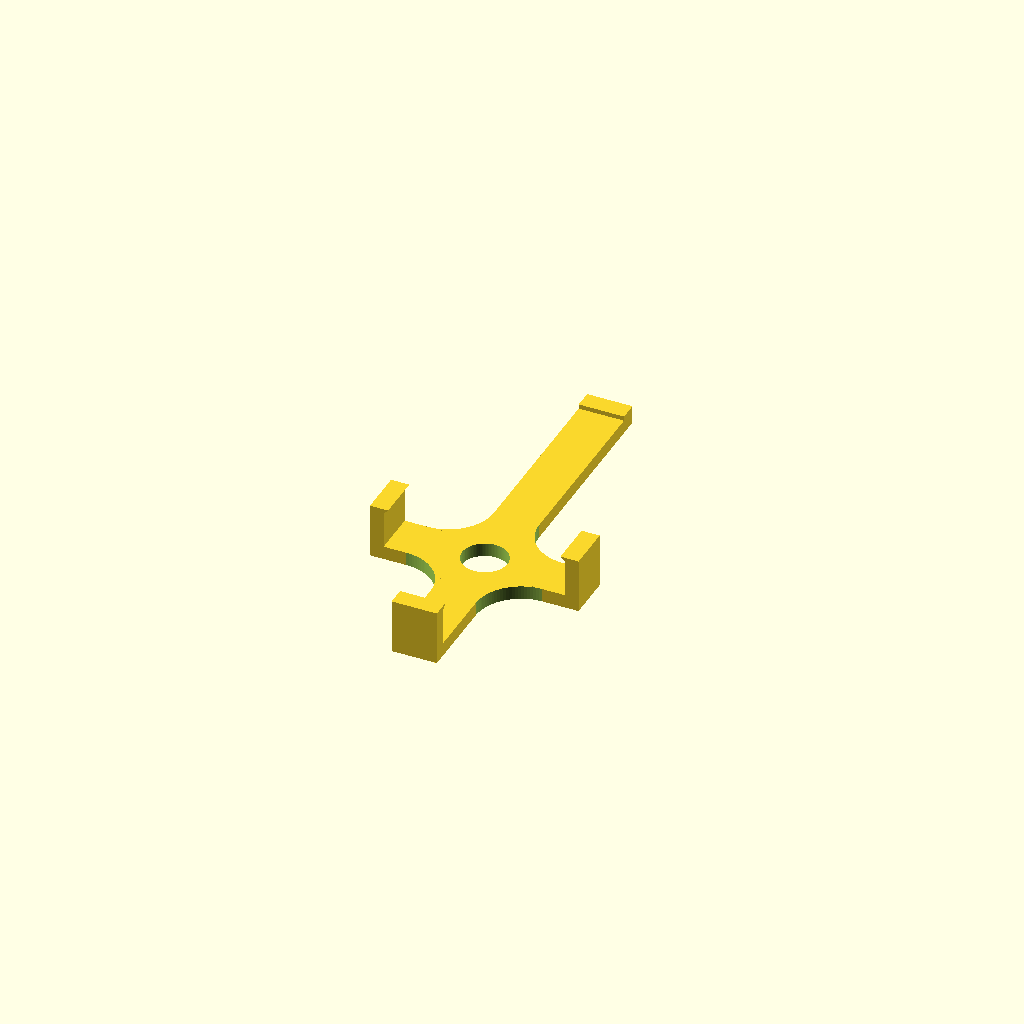
Cell 1: rendered with the file's own defaults.
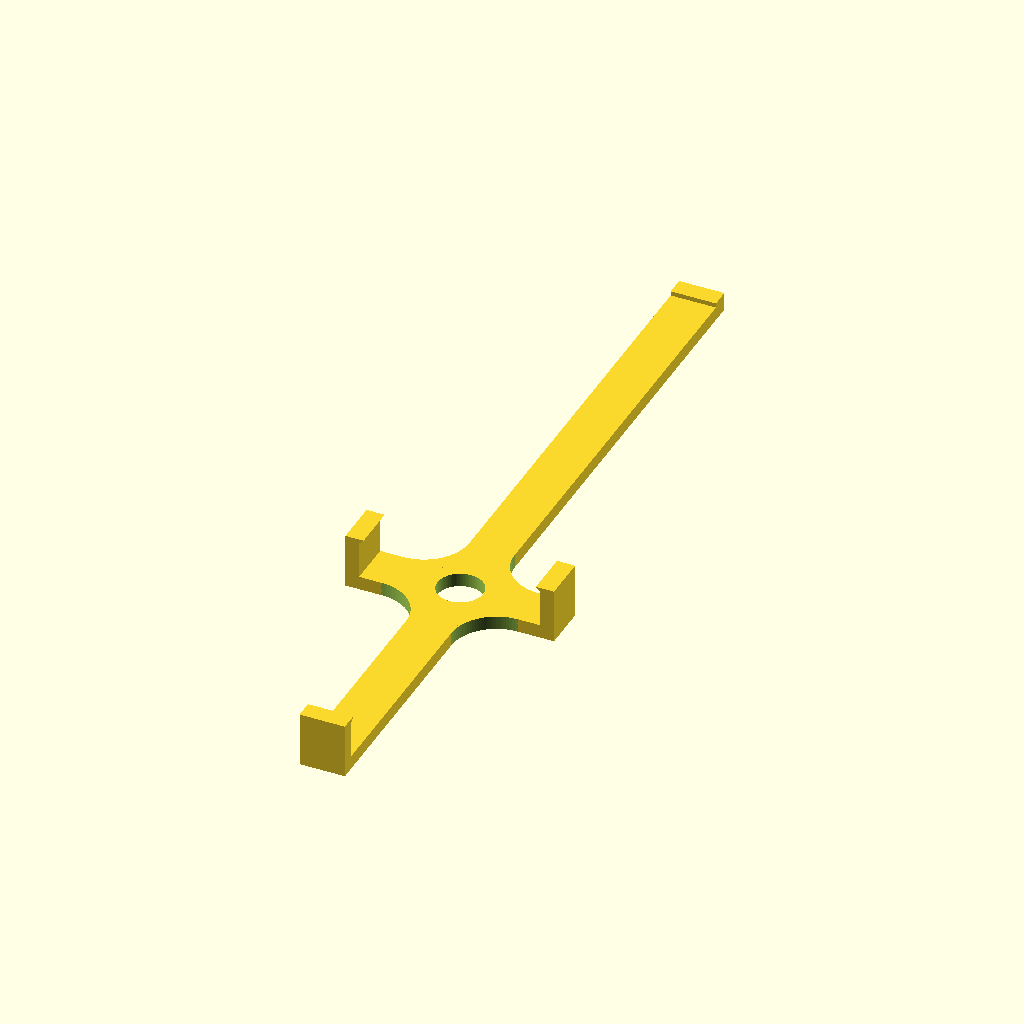
Cell 2: the same model with height = 174.
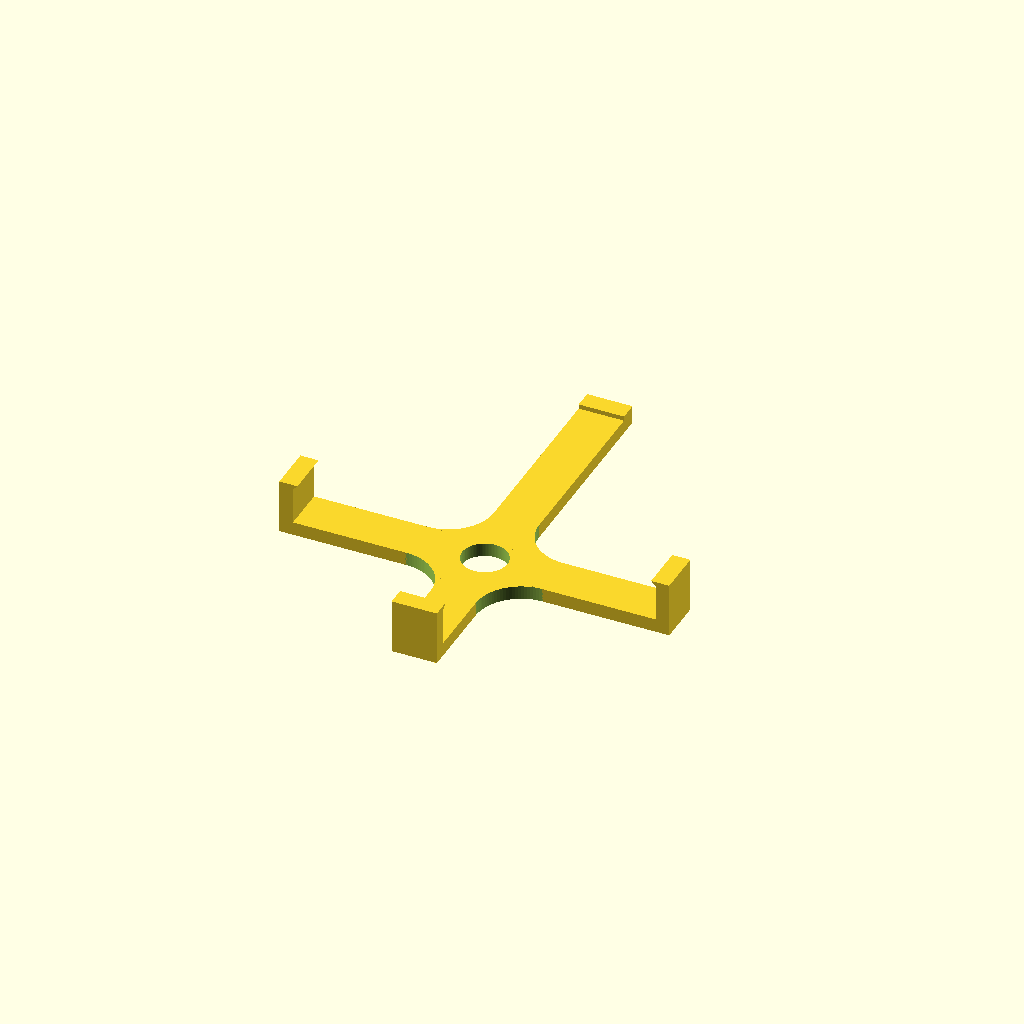
Cell 3: width = 80 (everything else at default).
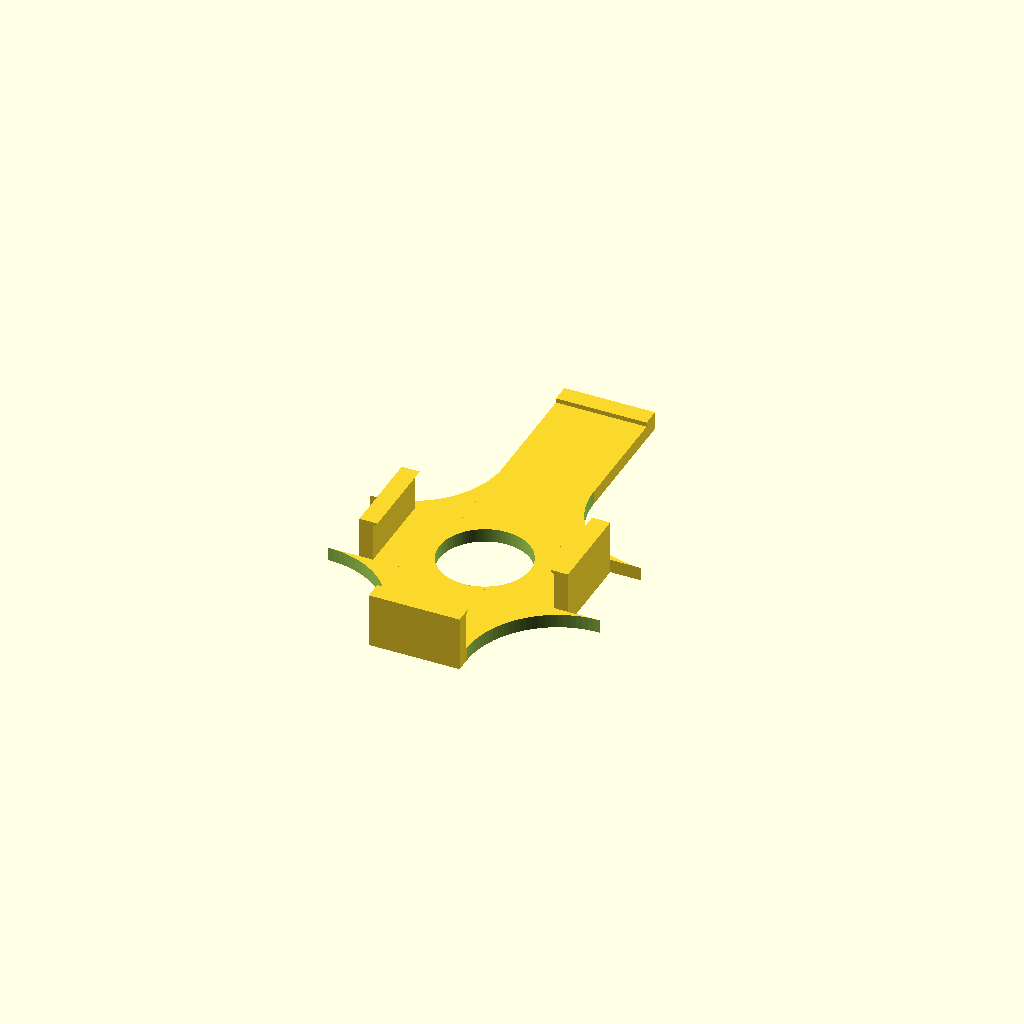
Cell 4: clampWidth = 20 (everything else at default).
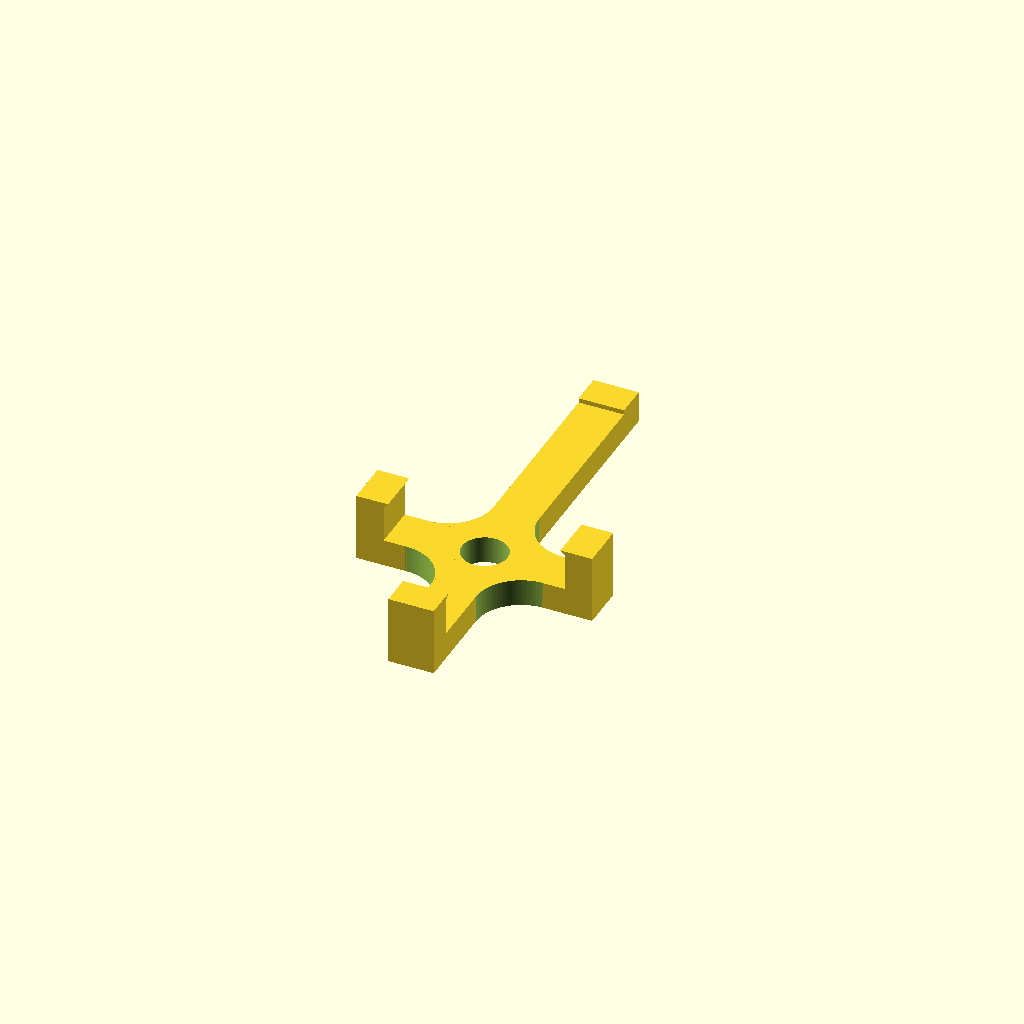
Cell 5: the same model with clampDepth = 6.
All cells are drawn from one camera (rotation 55°, 0°, 25°, orthographic, colour scheme Cornfield), so only the parameter changes between them.
The OpenSCAD source (inputs/thingiverse/files/thing-1238620/files/holder.scad):

// height of remote control
height=87;

// width of remote control
width=40;

// depth of remote control
depth=7.1;

// width of clamp
clampWidth=10;

// depth of clamp plate
clampDepth=3;

// notch of clamp
clampNotch=1;

// percentage of horizontal clamp position 0 to 1
clampPosition=0.3;

// quality
$fn=100;

module enforce() {
  difference() {
    cube ([clampWidth,clampWidth,clampDepth], center=true);
    translate ([-clampWidth/2,clampWidth/2,-clampDepth/2-0.05]) cylinder (d=clampWidth*2, h=clampDepth+0.1); 
  }
}

module body() {
  difference() {
    union() {
      cube ([clampWidth,height,clampDepth], center=true);
      translate ([0,(clampPosition-0.5)*height/1.5,0]) cube ([width,clampWidth,clampDepth], center=true);
      translate ([-clampWidth,(clampPosition-0.5)*height/1.5+clampWidth,0]) enforce();
      translate ([-clampWidth,(clampPosition-0.5)*height/1.5-clampWidth,0]) rotate ([180,0,0]) enforce();
      translate ([clampWidth, (clampPosition-0.5)*height/1.5+clampWidth,0]) rotate ([0,180,0]) enforce();
      translate ([clampWidth,(clampPosition-0.5)*height/1.5-clampWidth,0]) rotate ([180,180,0]) enforce();
      translate ([0,height/2+(clampDepth+clampNotch)/2,clampNotch/2]) cube ([clampWidth,clampNotch+clampDepth,clampNotch+clampDepth], center=true);
    }
    translate ([0,(clampPosition-0.5)*height/1.5,0]) cylinder (d=clampWidth, h=clampDepth+0.1,center=true);
  }
}

module clamp() {
  translate ([-clampWidth/2,-clampDepth/2,-clampDepth/2])
  rotate ([90,0,90])
  linear_extrude (height=clampWidth)
  polygon (points=[[0,0],[clampDepth,0],[clampDepth,clampDepth+depth+clampNotch],[clampDepth+clampNotch,clampDepth+depth+clampNotch*2], [0,clampDepth+depth+clampNotch*2]]);
}

union() {
  body();
  translate ([0,-height/2,0]) clamp();
  translate ([width/2+clampDepth/2, (clampPosition-0.5)*height/1.5, 0]) rotate ([0,0,90]) clamp();
  translate ([-width/2-clampDepth/2, (clampPosition-0.5)*height/1.5, 0]) rotate ([0,0,270]) clamp();
}
Customizer parameters (derived from the source; name, type, default, range or options):
height: number, default 87
width: number, default 40
depth: number, default 7.1
clampWidth: number, default 10
clampDepth: number, default 3
clampNotch: number, default 1
clampPosition: number, default 0.3
